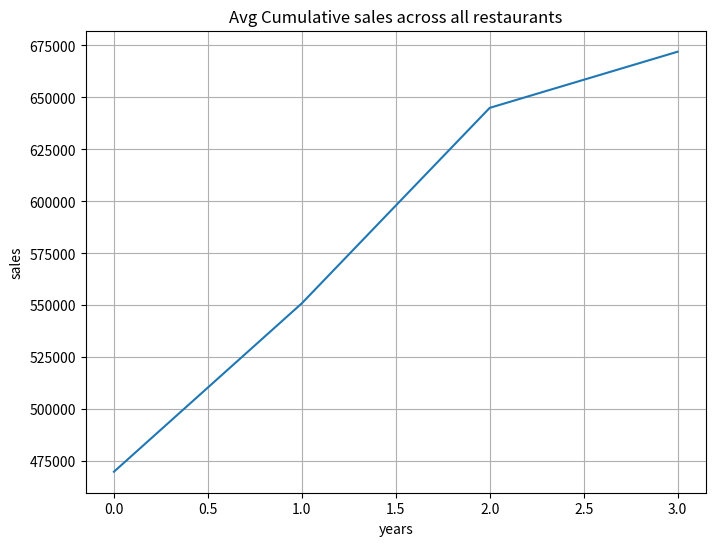

The matplotlib source for this figure:
#NUMPY

import numpy as np
arr_1d = np.array([1, 2, 3, 4, 5])
print("1D array:",arr_1d)
arr_2d = np.array([[1, 2, 3, 4, 5],[6, 7, 8, 9, 10]])
print("2D array:\n",arr_2d)


py_list = [1,2,3]
print(py_list)
print("Python List Multiplication", py_list * 2)    #Python List Multiplication [1, 2, 3, 1, 2, 3]
print("Python Array Multiplication", arr_1d*2)      #Python Array Multiplication [ 2  4  6  8 10]


a = np.array([[2,4],[5,6]])
b = np.array([[5,6],[7,8]])
print("Python Array Multiplication with another array\n", a*b)      # multiplies corresponding elements. not like matrix multiplication.


# Time efficient
import time
start = time.time()
c = [i*2 for i in range(10)]
print("\n List Operation Time:", time.time() - start)
start = time.time()
d = np.arange(10) * 2
print("\n Numpy Operation Time:", time.time() - start)



# Creating array from scratch

zeroes = np.zeros((3,4))
print("zeros array:\n", zeroes)
ones = np.ones((4,3))
print("ones array:\n", ones)
full = np.full((2,2),7)
print("full array (constant value)\n", full)
random = np.random.random((2,3))
print("random array:\n", random)
sequence = np.arange(1,10,2)
print("sequence array :\n", sequence)


# Vector
vector = np.array([2,3,4])
print("Vector:",vector)

# Matrix
matrix = np.array([[2,4,6],
[3,5,7]])
print("Matrix:\n",matrix)

# Tensor
tensor = np.array([[[1,2],[3,4]],[[5,6],[7,8]],[[9,10],[11,12]]])
print("Tensor:\n",tensor)



# Properties
print("Shape", vector.shape , matrix.shape, tensor.shape)
print("Dimension",vector.ndim, matrix.ndim,tensor.ndim)
print("Size", vector.size,matrix.size, tensor.size)
print("Datatype", vector.dtype,matrix.dtype, tensor.dtype)


# array reshaping
e = np.arange(12)
print("OG array : \n", e)
e_reshaped = e.reshape((3,4))
print("Reshaped array : \n", e_reshaped)
e_flattened = e_reshaped.flatten()
print("Flattened array : \n", e_flattened)
""" ravel returns view instead of copy. flatten returns copy"""
e_raveled = e_reshaped.ravel()
print("Raveled array : \n", e_raveled)

# Transpose
e_reshaped_transpose = e_reshaped.T
print("Transposed array : \n", e_reshaped_transpose)



"""numpy array ops"""
# Indexing and Slicing
f = np.arange(1,11,1)
print("Basic Slicing :", f[2:7])
print("With step value :", f[2:7:2])
print("Negative Indexing :", f[-3])

f_2d = np.array([[1,2,3],[4,5,6],[7,8,9]])
print(f_2d)
print("Specific Element : 2nd Row 3rd colm :" ,f_2d[1,2])
print("Specific Element : 1st Row 1st colm :" ,f_2d[0,0])
print("Entire Row :", f_2d[2])
print("Entire column :", f_2d[:,2])

# Sorting
unsorted = np.array([5,4,6,2,8,1,5,5,8,6,3,7,9])
print("Unsorted Array :", unsorted)
print("Sorted Array :", np.sort(unsorted))
g_2d_unsorted = np.array([[9,4,6],[1,8,7],[3,5,2]])
print("sorted 2d array by colm :\n", np.sort(g_2d_unsorted, axis=0))
print("sorted 2d array by row :\n", np.sort(g_2d_unsorted, axis=1 ))

# Filtering
h = np.array([1,2,3,4,5,6,7,8,9,10])
even_h = h[h%2==0]
print("whole array",h)
print("filtered even no array",even_h)

mask = h > 5        # filter using mask
print("no.s greater than 5 in array",h[mask])

# Fancy indexing vs np.where()
indices = [0,2,4]
print("using index",h[indices])   # Fancy indexing
where_result = np.where(h>5)
print("NP where", h[where_result])  # np.where() similar to mask
""" np.where(condition,true,false) """
condn_array = np.where(h > 5,h * 2, h*4)
print(condn_array)      # check the result

# Merging arrays
m = np.array([1,2,3])
n = np.array([4,5,6])
combined = m + n
print(combined) # sum
merge = np.concatenate((m,n))
print(merge)    #merge

# Array compatibility
o = np.array([7,8,9])
print("Compatibility shapes check :", m.shape == n.shape)

# Adding and removing data from array
og = np.array([[1,2],[3,4]])
"""adding new rows"""
new_row = np.array([[5,6]])
og_with_new_row = np.vstack((og,new_row))
print("og:",og)
print("og_with_new_row:",og_with_new_row)
"""adding new columns"""
new_col = np.array([[7],[8]])
og_with_new_col = np.hstack((og,new_col))
print("og_with_new_col",og_with_new_col)
"""deleting a element"""
t = np.array([1,2,3,4,5])
deleted = np.delete(t,2)     #deletes the 2nd element
print("array t after deletion:", deleted)
k = np.delete(og,[0,0]) #removes the element in the 1st row and 1st column
print("og",og)

print("og after deletion",k)


# Real World Data

# data structure : [rest_id,2022,2023,2024,2025]
sales_data = np.array([
        [1, 150000, 180000, 220000, 250000],  # Paradise Biryani
        [2, 120000, 140000, 160000, 110000],  # Beijing Bites
        [3, 200000, 230000, 260000, 300000],  # Pizza Hub
        [4, 180000, 210000, 250000, 270000],  # Burger Point
        [5, 160000, 185000, 205000, 230000]   # Chai Point
])
print("Zomato sales analysis \n","\n Sales data shape",sales_data.shape,"\n Sample data for 1st 3 restaurent \n",sales_data[:3])
print("Sample data for all restaurant without the rest id \n",sales_data[:,1:])
print("Sample data for all restaurant without the rest id and without sales in 2022 \n",sales_data[:,2:])
# Total sale per year
print(np.sum(sales_data,axis=0))
yearly_total = np.sum(sales_data[:,1:],axis=0)
print(yearly_total)
# Min sales
min_sales1 = np.min(sales_data[:,1:], axis=0)   # per year
min_sales2 = np.min(sales_data[:,1:], axis=1)   # per restaurant
print(min_sales1)
print(min_sales2)
# Max sales
max_sales1 = np.max(sales_data[:,1:], axis=0)   # per year
max_sales2 = np.max(sales_data[:,1:], axis=1)   # per restaurant
print(max_sales1)
print(max_sales2)
# Avg sales
avg_sales1 = np.mean(sales_data[:,1:], axis=0)   # per year
avg_sales2 = np.mean(sales_data[:,1:], axis=1)   # per restaurant
print(avg_sales1)
print(avg_sales2)
monthly_avg = sales_data[:,1:] /12
print(monthly_avg)
# Cumulative sales
cumsum1 = np.cumsum(sales_data[:,1:],axis=0)
cumsum2 = np.cumsum(sales_data[:,1:],axis=1)
print(cumsum1)      #year
print(cumsum2)      #restaurant
import matplotlib.pyplot as plt     # JUST TO PLOT THE DATA
plt.figure(figsize=(8,6))
plt.plot(np.mean(cumsum1,axis=0))
plt.title("Avg Cumulative sales across all restaurants")
plt.xlabel("years")
plt.ylabel("sales")
plt.grid(True)
plt.show()

# Vector Addition
vector1 = np.array([1,2,3,4,5])
vector2 = np.array([6,7,8,9,10])
print("Vector Addition : \n", vector1 + vector2)
print("Vector Multiplication : \n", vector1 * vector2)
print("Dot Product : \n", np.dot(vector1,vector2))
print("Angle btw the vectors : \n", np.arccos(np.dot(vector1,vector2) / (np.linalg.norm(vector1) * np.linalg.norm(vector2))))
angle = np.arccos(np.dot(vector1,vector2) / (np.linalg.norm(vector1) * np.linalg.norm(vector2)))
print(angle)

# Vectorise
restaurant_types = np.array(['biryani','chinese','pizza','burger','cafe'])
vectorized_upper = np.vectorize(str.upper)
print(vectorized_upper(restaurant_types))

